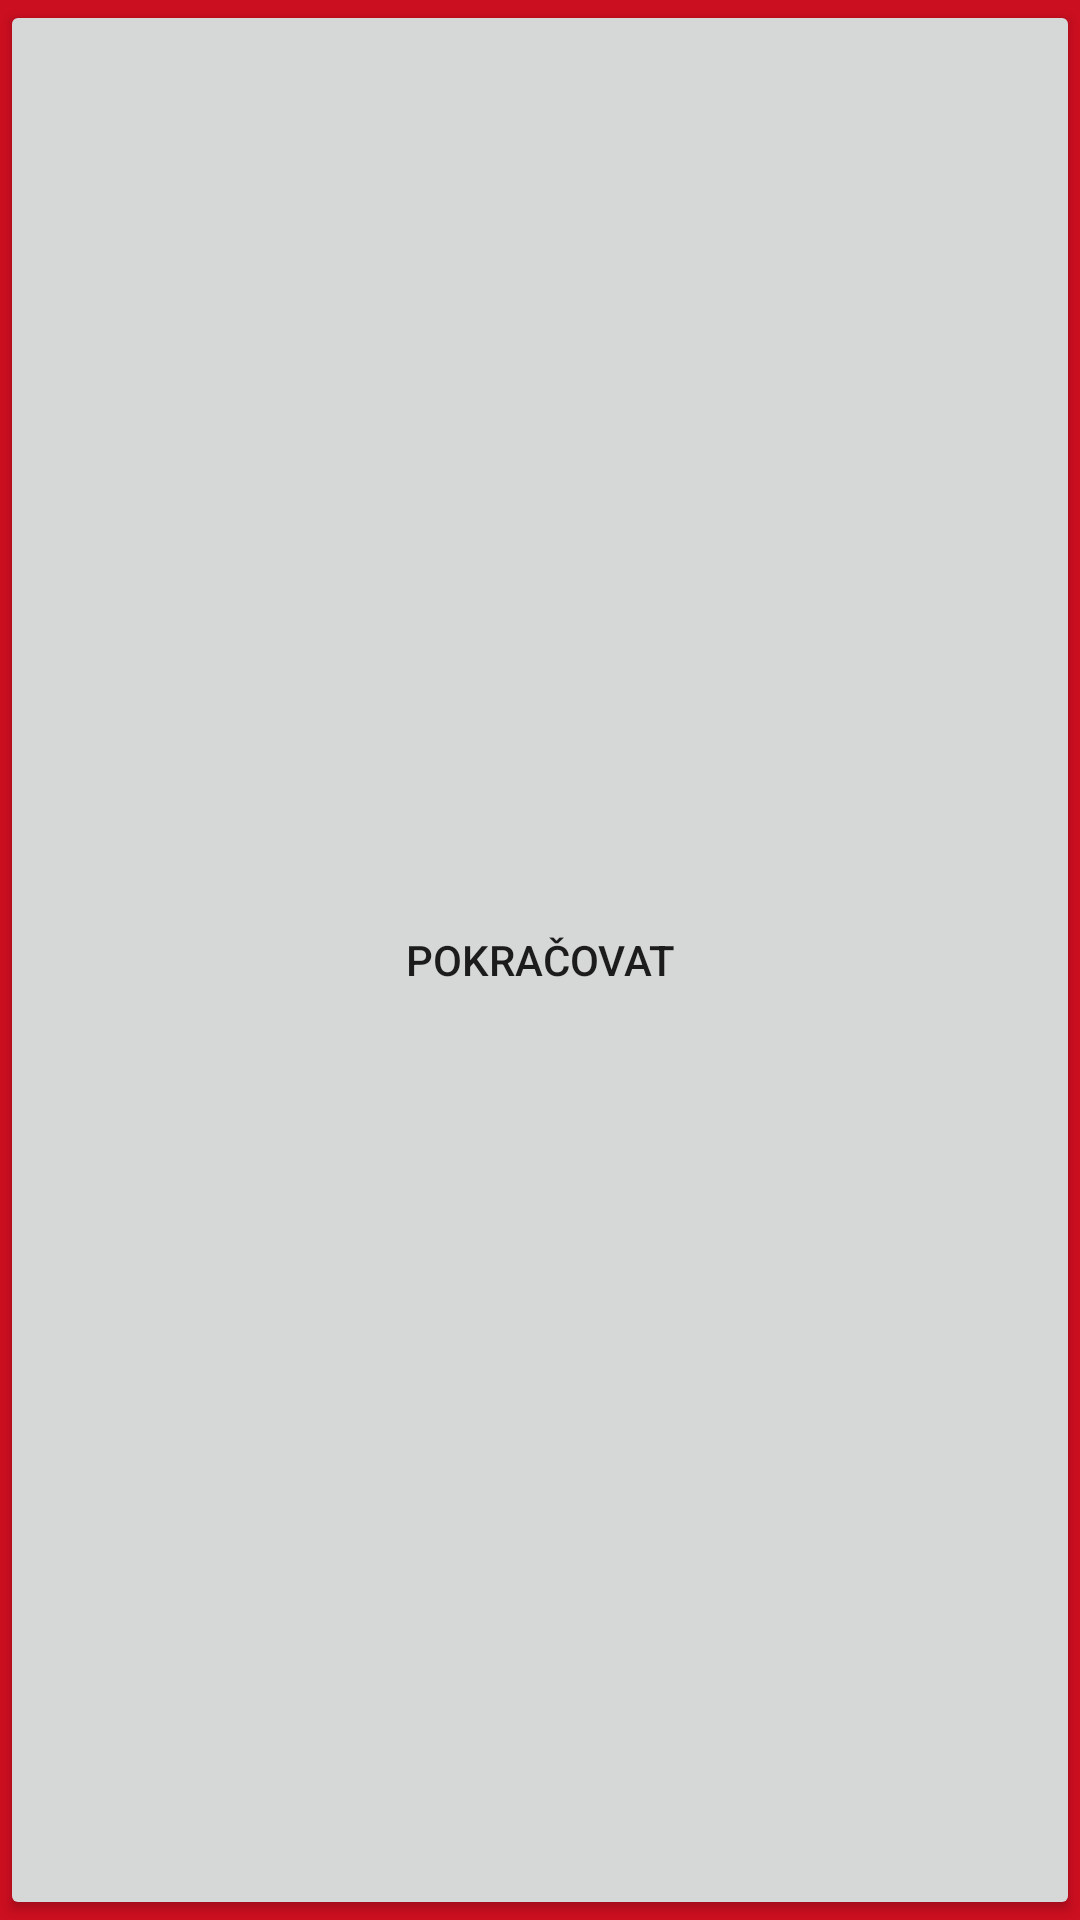

This screen was rendered from an Android layout file. Write that file and the resources it references.
<!-- AndroidManifest.xml: application theme AppTheme -->
<!-- res/layout/activity_answer.xml -->
<?xml version="1.0" encoding="utf-8"?>
<LinearLayout xmlns:android="http://schemas.android.com/apk/res/android"
    xmlns:app="http://schemas.android.com/apk/res-auto"
    xmlns:tools="http://schemas.android.com/tools"
    android:id="@+id/layout"
    android:layout_width="match_parent"
    android:layout_height="match_parent"
    android:background="#CB0E20"
    android:orientation="vertical"
    tools:context=".AnswerActivity">

    <Button
        android:id="@+id/Continue"
        android:layout_width="match_parent"
        android:layout_height="wrap_content"
        android:layout_weight="10"

        android:text="Pokračovat"
        android:onClick="OnContinue" />

</LinearLayout>
<!-- resources referenced by this layout -->
<resources>
  <style name="AppTheme" parent="Theme.AppCompat.Light.DarkActionBar">
          
          <item name="colorPrimary">@color/colorPrimary</item>
          <item name="colorPrimaryDark">@color/colorPrimaryDark</item>
          <item name="colorAccent">@color/colorAccent</item>
          <item name="android:windowActivityTransitions" tools:targetApi="lollipop">true</item>
  
  
      </style>
  <color name="colorPrimary">#710627</color>
  <color name="colorPrimaryDark">#5d0520</color>
  <color name="colorAccent">#FF4081</color>
</resources>
